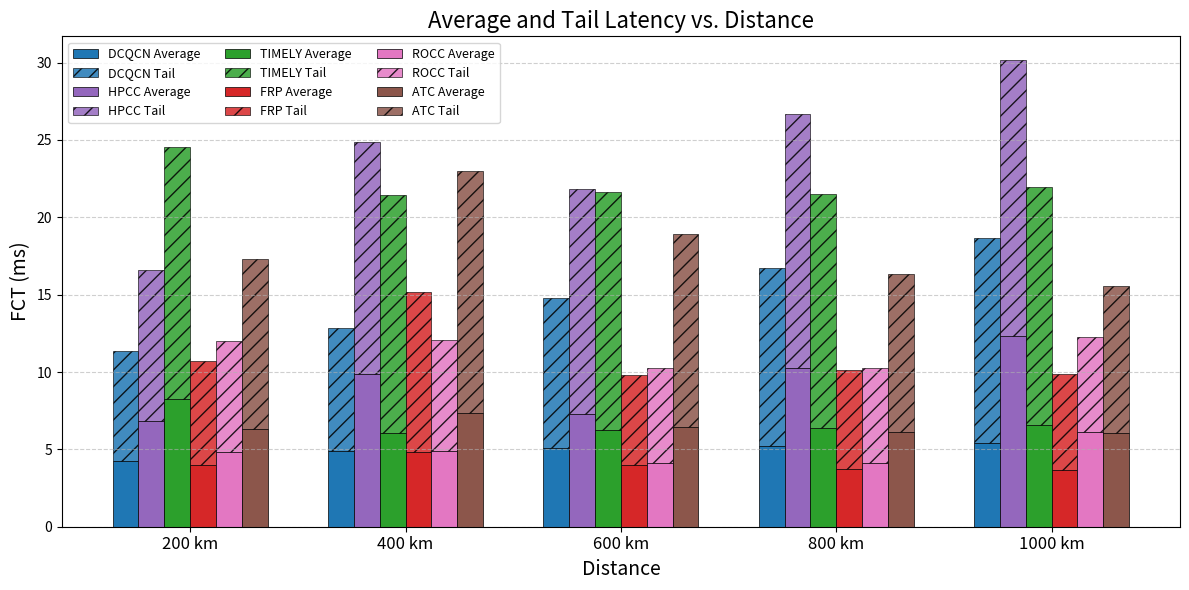

Source code (Python): (Note: this script raises an exception after producing the figure.)
#!/usr/bin/env python3
"""Plot Average + Tail (P99) FCT across different distances for RDMA congestion control algorithms.
Data is taken from the experimental result table.
"""

import matplotlib
matplotlib.use('Agg')
import matplotlib.pyplot as plt
import numpy as np

# Experimental data
distances = ["200 km", "400 km", "600 km", "800 km", "1000 km"]
x = np.arange(len(distances))
algorithms = ["DCQCN", "HPCC", "TIMELY", "FRP", "ROCC", "ATC"]

# 平均 FCT
avg_fct = {
    "DCQCN": [4.270, 4.896, 5.066, 5.220, 5.380],
    "HPCC":  [6.829, 9.866, 7.270, 10.269, 12.326],
    "TIMELY":[8.274, 6.051, 6.256, 6.361, 6.544],
    "FRP":   [3.968, 4.830, 3.972, 3.706, 3.647],
    "ROCC":  [4.816, 4.881, 4.151, 4.150, 6.149],
    "ATC":   [6.292, 7.374, 6.415, 6.141, 6.057],
}

# P99 FCT
p99_fct = {
    "DCQCN": [7.080, 7.950, 9.732, 11.508, 13.287],
    "HPCC":  [9.777, 14.999, 14.590, 16.397, 17.863],
    "TIMELY":[16.300, 15.365, 15.379, 15.153, 15.392],
    "FRP":   [6.736, 10.355, 5.822, 6.407, 6.230],
    "ROCC":  [7.192, 7.173, 6.118, 6.123, 6.123],
    "ATC":   [10.992, 15.601, 12.527, 10.217, 9.531],
}

colors = {
    "DCQCN": "#1f77b4",
    "HPCC":  "#9467bd",
    "TIMELY":"#2ca02c",
    "FRP":   "#d62728",
    "ROCC":  "#e377c2",
    "ATC":   "#8c564b",
}

# Plot settings
bar_width = 0.12
offsets = np.linspace(-2.5 * bar_width, 2.5 * bar_width, len(algorithms))

fig, ax = plt.subplots(figsize=(12, 6))

# Draw stacked grouped bars for each algorithm
for i, algo in enumerate(algorithms):
    avg = np.array(avg_fct[algo])
    p99 = np.array(p99_fct[algo])
    pos = x + offsets[i]
    ax.bar(
        pos,
        avg,
        bar_width,
        label=f"{algo} Average",
        color=colors[algo],
        edgecolor="black",
        linewidth=0.5,
    )
    ax.bar(
        pos,
        p99,
        bar_width,
        bottom=avg,
        label=f"{algo} Tail",
        color=colors[algo],
        edgecolor="black",
        linewidth=0.5,
        hatch="//",
        alpha=0.85,
    )

# Axis and labels
ax.set_xlabel("Distance", fontsize=14)
ax.set_ylabel("FCT (ms)", fontsize=14)
ax.set_title("Average and Tail Latency vs. Distance", fontsize=16)
ax.set_xticks(x)
ax.set_xticklabels(distances, fontsize=12)
ax.legend(ncol=3, fontsize=9, loc="upper left")
ax.grid(axis="y", linestyle="--", alpha=0.6)

plt.tight_layout()

# Save figure
output_path = "results/fct_distance_comparison.png"
plt.savefig(output_path, dpi=300, bbox_inches="tight")
print(f"Figure saved to: {output_path}")
